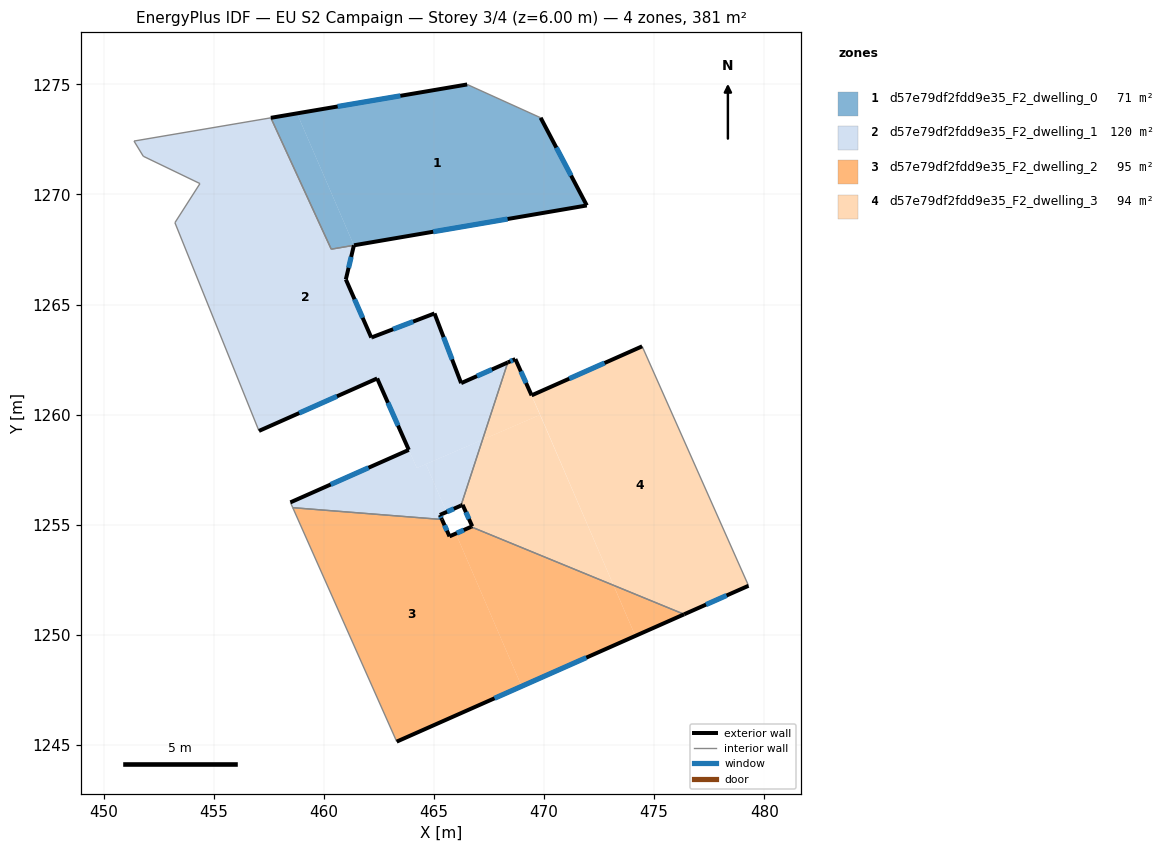
=== STOREY PLAN SPEC (per zone: floor XY polygon, exterior-wall plan segments, windows/doors) ===
zone 1: d57e79df2fdd9e35_F2_dwelling_0  (71.0 m²)
  floor: (469.84, 1273.48) (471.94, 1269.50) (461.36, 1267.69) (458.78, 1273.68) (466.51, 1274.99)
  floor: (458.78, 1273.68) (461.36, 1267.69) (460.34, 1267.51) (457.59, 1273.48)
  exterior wall: (466.51, 1274.99) – (457.59, 1273.48)  [9.0 m]
    window: (463.48, 1274.48) – (460.63, 1273.99)  [2.8 m²]
  exterior wall: (471.94, 1269.50) – (469.84, 1273.48)  [4.5 m]
    window: (471.23, 1270.85) – (470.56, 1272.13)  [1.4 m²]
  exterior wall: (461.37, 1267.69) – (471.94, 1269.50)  [10.7 m]
    window: (464.97, 1268.30) – (468.34, 1268.88)  [3.3 m²]
  interior walls: 3
zone 2: d57e79df2fdd9e35_F2_dwelling_1  (120.4 m²)
  floor: (461.36, 1267.69) (461.00, 1266.14) (462.16, 1263.50) (462.18, 1263.51) (465.03, 1264.59) (466.23, 1261.43) (468.35, 1262.37) (467.21, 1258.86) (464.22, 1257.58) (462.42, 1261.64) (457.05, 1259.26) (453.24, 1268.71) (454.37, 1270.49) (451.80, 1271.73) (451.38, 1272.42) (457.59, 1273.48) (460.34, 1267.51)
  floor: (464.63, 1257.75) (465.57, 1255.58) (465.27, 1255.44) (465.36, 1255.24) (458.59, 1255.77) (458.48, 1256.01) (463.86, 1258.40) (464.22, 1257.58)
  floor: (467.21, 1258.86) (466.23, 1255.87) (465.57, 1255.58) (464.63, 1257.75)
  exterior wall: (465.27, 1255.44) – (466.23, 1255.87)  [1.0 m]
    window: (465.60, 1255.59) – (465.90, 1255.72)  [0.3 m²]
  exterior wall: (465.36, 1255.24) – (465.27, 1255.44)  [0.2 m]
    window: (465.33, 1255.31) – (465.30, 1255.37)  [0.1 m²]
  exterior wall: (463.86, 1258.40) – (458.48, 1256.01)  [5.9 m]
    window: (462.03, 1257.59) – (460.31, 1256.83)  [1.8 m²]
  exterior wall: (462.42, 1261.64) – (463.86, 1258.40)  [3.5 m]
    window: (462.91, 1260.54) – (463.37, 1259.50)  [1.1 m²]
  exterior wall: (457.05, 1259.26) – (462.42, 1261.64)  [5.9 m]
    window: (458.88, 1260.07) – (460.60, 1260.83)  [1.8 m²]
  exterior wall: (461.00, 1266.14) – (461.36, 1267.69)  [1.6 m]
    window: (461.12, 1266.67) – (461.24, 1267.16)  [0.5 m²]
  exterior wall: (462.16, 1263.50) – (461.00, 1266.14)  [2.9 m]
    window: (461.76, 1264.40) – (461.39, 1265.24)  [0.9 m²]
  exterior wall: (462.18, 1263.51) – (462.16, 1263.50)  [0.0 m]
  exterior wall: (465.03, 1264.59) – (462.18, 1263.51)  [3.0 m]
    window: (464.06, 1264.22) – (463.15, 1263.88)  [0.9 m²]
  exterior wall: (466.23, 1261.43) – (465.03, 1264.59)  [3.4 m]
    window: (465.82, 1262.51) – (465.44, 1263.52)  [1.0 m²]
  exterior wall: (468.35, 1262.37) – (466.23, 1261.43)  [2.3 m]
    window: (467.63, 1262.05) – (466.96, 1261.75)  [0.7 m²]
  interior walls: 10
zone 3: d57e79df2fdd9e35_F2_dwelling_2  (95.2 m²)
  floor: (465.99, 1254.60) (468.98, 1247.66) (463.31, 1245.15) (458.59, 1255.77) (465.36, 1255.24) (465.71, 1254.47)
  floor: (473.15, 1252.25) (474.14, 1249.95) (468.98, 1247.66) (465.99, 1254.60) (466.69, 1254.91)
  floor: (476.36, 1250.93) (474.14, 1249.95) (473.16, 1252.25)
  exterior wall: (465.71, 1254.47) – (465.36, 1255.24)  [0.8 m]
    window: (465.59, 1254.73) – (465.48, 1254.98)  [0.3 m²]
  exterior wall: (466.69, 1254.91) – (465.71, 1254.47)  [1.1 m]
    window: (466.35, 1254.76) – (466.04, 1254.62)  [0.3 m²]
  exterior wall: (463.31, 1245.15) – (476.36, 1250.93)  [14.3 m]
    window: (467.75, 1247.12) – (471.92, 1248.96)  [4.4 m²]
  interior walls: 3
zone 4: d57e79df2fdd9e35_F2_dwelling_3  (94.0 m²)
  floor: (469.82, 1259.99) (473.15, 1252.25) (466.69, 1254.91) (466.74, 1254.93) (466.30, 1255.90) (466.23, 1255.87) (467.21, 1258.86)
  floor: (474.45, 1263.10) (479.25, 1252.31) (479.28, 1252.23) (476.36, 1250.93) (473.16, 1252.25) (469.82, 1259.99) (469.44, 1260.87)
  floor: (468.70, 1262.52) (469.43, 1260.87) (469.82, 1259.99) (467.21, 1258.86) (468.35, 1262.37)
  exterior wall: (476.36, 1250.93) – (479.28, 1252.23)  [3.2 m]
    window: (477.36, 1251.37) – (478.29, 1251.79)  [1.0 m²]
  exterior wall: (466.74, 1254.93) – (466.69, 1254.91)  [0.1 m]
  exterior wall: (466.30, 1255.90) – (466.74, 1254.93)  [1.1 m]
    window: (466.45, 1255.57) – (466.59, 1255.26)  [0.3 m²]
  exterior wall: (466.23, 1255.87) – (466.30, 1255.90)  [0.1 m]
  exterior wall: (468.70, 1262.52) – (468.35, 1262.37)  [0.4 m]
    window: (468.58, 1262.47) – (468.47, 1262.42)  [0.1 m²]
  exterior wall: (469.44, 1260.87) – (468.70, 1262.52)  [1.8 m]
    window: (469.18, 1261.43) – (468.95, 1261.96)  [0.6 m²]
  exterior wall: (474.45, 1263.10) – (469.44, 1260.87)  [5.5 m]
    window: (472.75, 1262.34) – (471.14, 1261.63)  [1.7 m²]
  interior walls: 4

=== DERIVED (storey summary) ===
Building: EU S2 Campaign
Storey: 3 of 4  (floor level z = 6.00 m)
Storey gross floor area: 380.7 m²
Zones on this storey: 4
  - d57e79df2fdd9e35_F2_dwelling_0: floor 71.0 m²; exterior wall 24.3 m (72.8 m²); 3 window(s) 7.4 m²; WWR 10.2%
  - d57e79df2fdd9e35_F2_dwelling_1: floor 120.4 m²; exterior wall 29.8 m (89.5 m²); 10 window(s) 9.1 m²; WWR 10.2%
  - d57e79df2fdd9e35_F2_dwelling_2: floor 95.2 m²; exterior wall 16.2 m (48.6 m²); 3 window(s) 5.0 m²; WWR 10.2%
  - d57e79df2fdd9e35_F2_dwelling_3: floor 94.0 m²; exterior wall 12.1 m (36.2 m²); 5 window(s) 3.7 m²; WWR 10.1%
Zone adjacency (shared interzone walls):
  - d57e79df2fdd9e35_F2_dwelling_0 ↔ d57e79df2fdd9e35_F2_dwelling_1
  - d57e79df2fdd9e35_F2_dwelling_1 ↔ d57e79df2fdd9e35_F2_dwelling_2
  - d57e79df2fdd9e35_F2_dwelling_1 ↔ d57e79df2fdd9e35_F2_dwelling_3
  - d57e79df2fdd9e35_F2_dwelling_2 ↔ d57e79df2fdd9e35_F2_dwelling_3